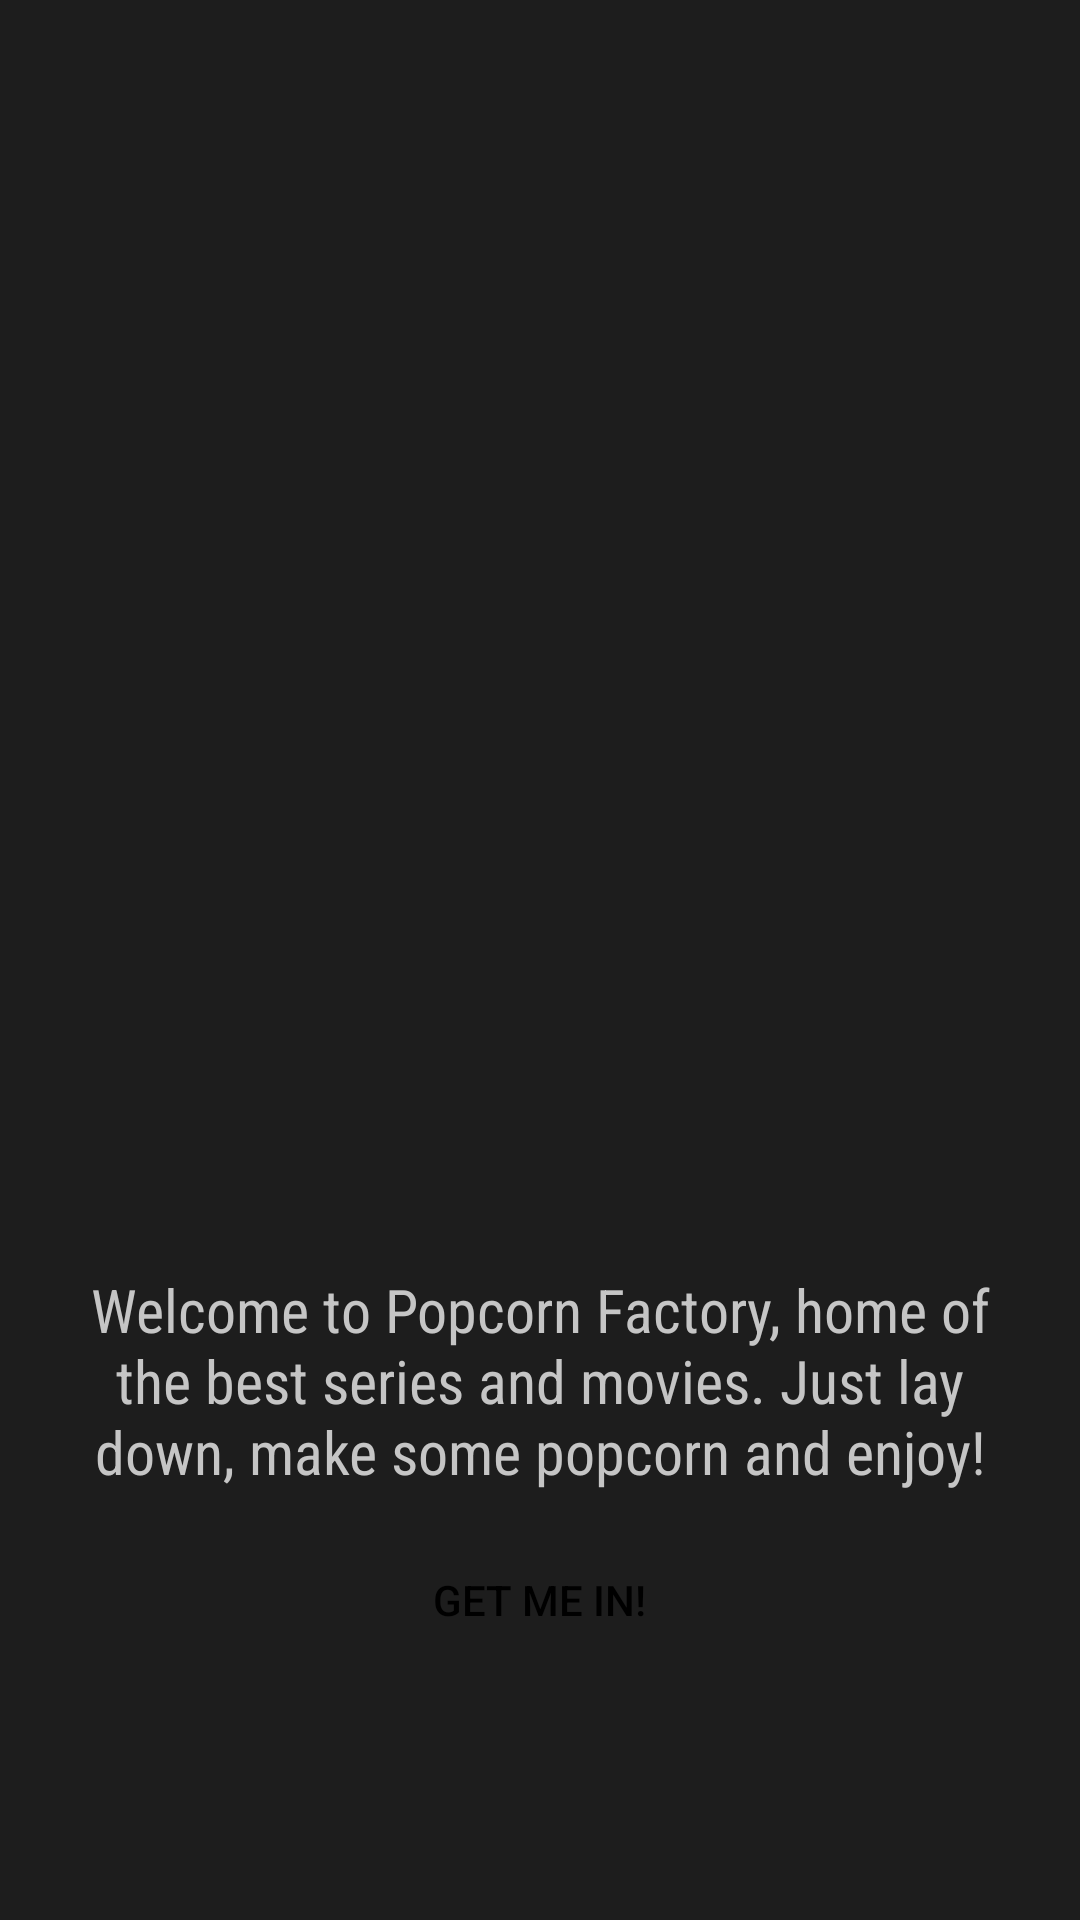

Produce the Android XML layout that renders to this screen, including the resource entries it uses.
<!-- AndroidManifest.xml: application theme Theme.Practica6_PopcornFactory -->
<!-- res/layout/activity_main.xml -->
<?xml version="1.0" encoding="utf-8"?>
<LinearLayout xmlns:android="http://schemas.android.com/apk/res/android"
    xmlns:app="http://schemas.android.com/apk/res-auto"
    xmlns:tools="http://schemas.android.com/tools"
    android:layout_width="match_parent"
    android:orientation="vertical"
    android:layout_height="match_parent"
    android:background="@color/almostBlack"
    tools:context=".MainActivity">

    <ImageView
        android:layout_width="match_parent"
        android:layout_height="408dp"
        android:scaleType="centerCrop"
        android:src="@drawable/popcorn"/>

    <TextView
        android:layout_width="match_parent"
        android:layout_height="wrap_content"
        android:layout_marginTop="15dp"
        android:paddingHorizontal="25dp"
        android:text="@string/welcome_text"
        android:fontFamily="sans-serif-condensed"
        android:textColor="@color/babygray"
        android:textSize="20sp"
        android:textAlignment="center"/>

    <Button
        android:layout_width="237dp"
        android:layout_height="40dp"
        android:layout_marginTop="16dp"
        android:background="@drawable/round_button"
        android:id="@+id/boton"
        android:text="@string/start_button"
        android:textColor="@color/black"
        android:layout_gravity="center"/>

</LinearLayout>
<!-- resources referenced by this layout -->
<resources>
  <color name="almostBlack">#1D1D1D</color>
  <color name="babygray">#C5C5C5</color>
  <color name="black">#FF000000</color>
  <string name="start_button">Get me in!</string>
  <string name="welcome_text">Welcome to Popcorn Factory, home of the best series and movies. Just lay down, make some popcorn and enjoy!</string>
  <style name="Theme.Practica6_PopcornFactory" parent="Theme.AppCompat.DayNight.NoActionBar">
          
          <item name="colorPrimary">@color/almostBlack</item>
          <item name="colorPrimaryVariant">@color/almostBlack</item>
          <item name="colorOnPrimary">@color/babygray</item>
          
          <item name="colorSecondary">@color/mustard</item>
          <item name="colorSecondaryVariant">@color/babymustard</item>
          <item name="colorOnSecondary">@color/black</item>
          
          <item name="android:statusBarColor" tools:targetApi="l">?attr/colorPrimaryVariant</item>
          
      </style>
  <color name="mustard">#FFD501</color>
  <color name="babymustard">#FFE252</color>
</resources>
